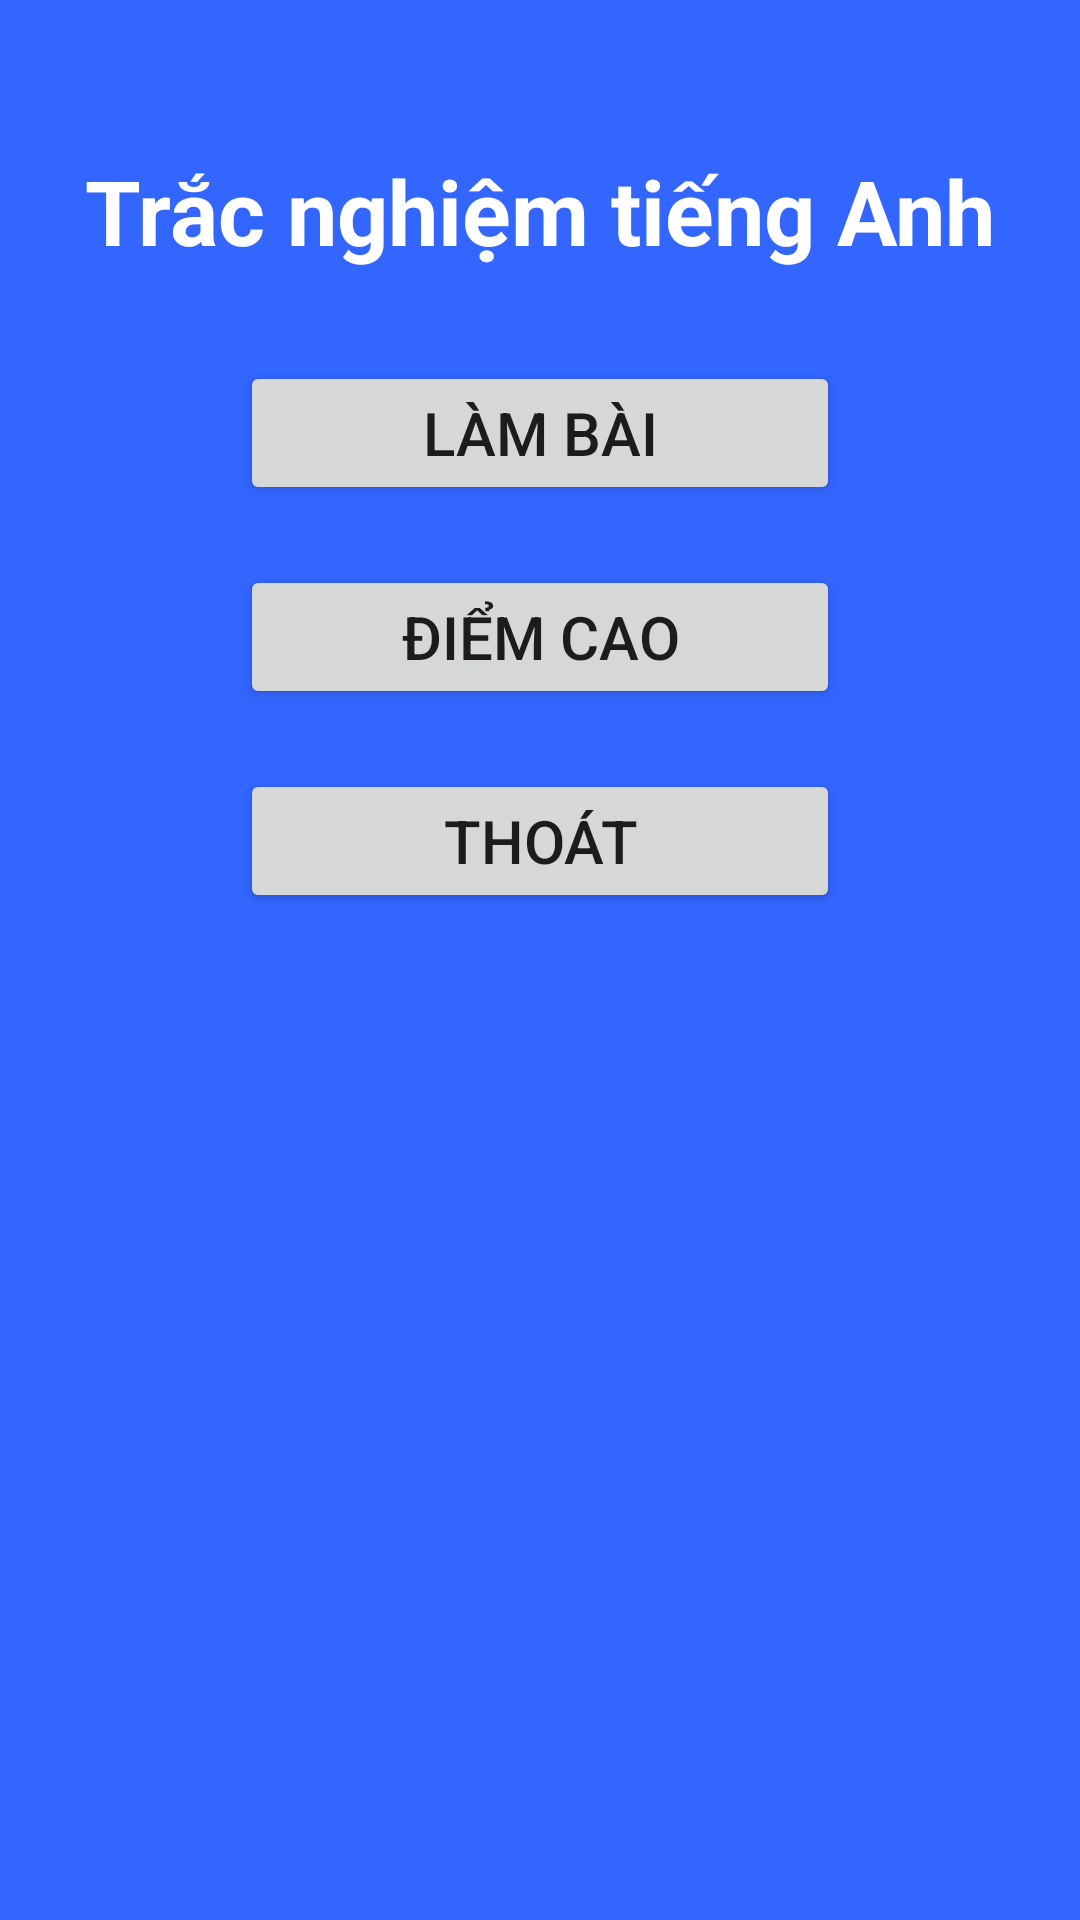

Produce the Android XML layout that renders to this screen, including the resource entries it uses.
<!-- AndroidManifest.xml: application theme Theme.Lap8 -->
<!-- res/layout/activity_main.xml -->
<?xml version="1.0" encoding="utf-8"?>
<androidx.constraintlayout.widget.ConstraintLayout xmlns:android="http://schemas.android.com/apk/res/android"
    xmlns:app="http://schemas.android.com/apk/res-auto"
    xmlns:tools="http://schemas.android.com/tools"
    android:layout_width="match_parent"
    android:layout_height="match_parent"
    tools:context=".MainActivity">

    <RelativeLayout
        android:layout_width="match_parent"
        android:layout_height="match_parent"
        android:background="#3366FF">
    <TextView
        android:id="@+id/Txt1"
        android:layout_width="match_parent"
        android:layout_height="wrap_content"
        android:text="Trắc nghiệm tiếng Anh"
        android:textSize="30dp"
        android:textStyle="bold"
        android:textColor="#FFFFFF"
        android:textAlignment="center"
        android:layout_marginTop="50dp"
        />
        <Button
            android:id="@+id/BtnTest"
            android:layout_width="200dp"
            android:layout_height="wrap_content"
            android:text="Làm bài"
            android:textSize="20dp"
            android:layout_marginTop="30dp"
            android:layout_below="@+id/Txt1"
            android:layout_centerHorizontal="true"
            />
        <Button
            android:id="@+id/BtnHighScore"
            android:layout_width="200dp"
            android:layout_height="wrap_content"
            android:text="Điểm cao"
            android:textSize="20dp"
            android:layout_marginTop="20dp"
            android:layout_below="@+id/BtnTest"
            android:layout_centerHorizontal="true"
            />
        <Button
            android:id="@+id/BtnThoat"
            android:layout_width="200dp"
            android:layout_height="wrap_content"
            android:text="Thoát"
            android:textSize="20dp"
            android:layout_marginTop="20dp"
            android:layout_below="@+id/BtnHighScore"
            android:layout_centerHorizontal="true"
            />
    </RelativeLayout>


</androidx.constraintlayout.widget.ConstraintLayout>
<!-- resources referenced by this layout -->
<resources>
  <style name="Theme.Lap8" parent="Theme.MaterialComponents.DayNight.DarkActionBar">
          
          <item name="colorPrimary">@color/purple_500</item>
          <item name="colorPrimaryVariant">@color/purple_700</item>
          <item name="colorOnPrimary">@color/white</item>
          
          <item name="colorSecondary">@color/teal_200</item>
          <item name="colorSecondaryVariant">@color/teal_700</item>
          <item name="colorOnSecondary">@color/black</item>
          
          <item name="android:statusBarColor">?attr/colorPrimaryVariant</item>
          
      </style>
  <!-- not gathered from this repository: default colours our renderer supplied (Android Studio template values) -->
  <color name="purple_500">#FF6200EE</color>
  <color name="purple_700">#FF3700B3</color>
  <color name="teal_200">#FF03DAC5</color>
  <color name="teal_700">#FF018786</color>
  <color name="black">#FF000000</color>
  <color name="white">#FFFFFFFF</color>
</resources>
